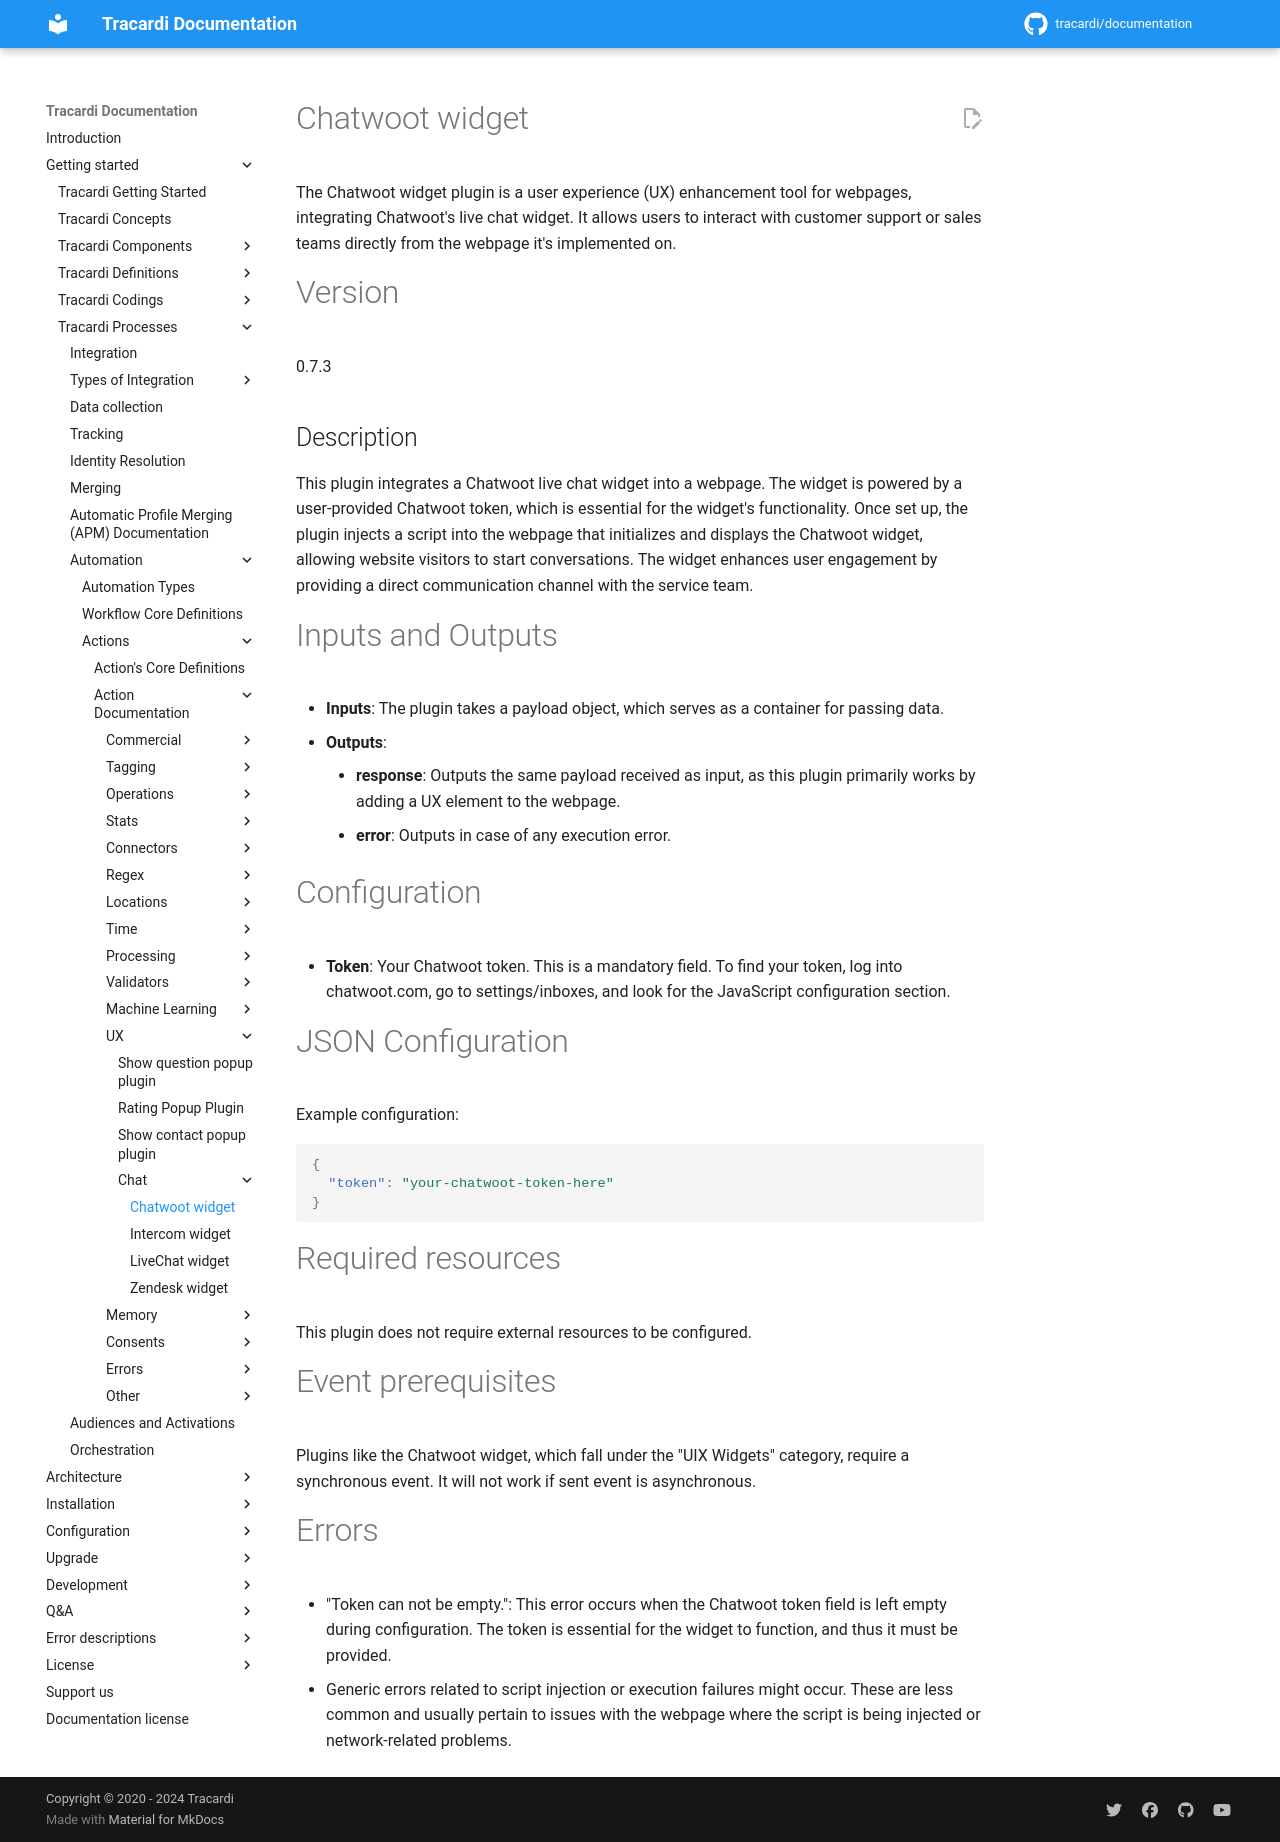

repository: Tracardi/documentation · page: 1.1.x/getting_started/processes/workflow/actions/chatwoot_widget_action/index.html · generator: mkdocs

# Chatwoot widget

The Chatwoot widget plugin is a user experience (UX) enhancement tool for webpages, integrating Chatwoot's live chat
widget. It allows users to interact with customer support or sales teams directly from the webpage it's implemented on.

# Version

0.7.3

## Description

This plugin integrates a Chatwoot live chat widget into a webpage. The widget is powered by a user-provided Chatwoot
token, which is essential for the widget's functionality. Once set up, the plugin injects a script into the webpage that
initializes and displays the Chatwoot widget, allowing website visitors to start conversations. The widget enhances user
engagement by providing a direct communication channel with the service team.

# Inputs and Outputs

- __Inputs__: The plugin takes a payload object, which serves as a container for passing data.
- __Outputs__:
    - __response__: Outputs the same payload received as input, as this plugin primarily works by adding a UX element to
      the webpage.
    - __error__: Outputs in case of any execution error.

# Configuration

- __Token__: Your Chatwoot token. This is a mandatory field. To find your token, log into chatwoot.com, go to
  settings/inboxes, and look for the JavaScript configuration section.

# JSON Configuration

Example configuration:

```json
{
  "token": "your-chatwoot-token-here"
}
```

# Required resources

This plugin does not require external resources to be configured.

# Event prerequisites

Plugins like the Chatwoot widget, which fall under the "UIX Widgets" category, require a synchronous event. It will not
work if sent event is asynchronous.

# Errors

- "Token can not be empty.": This error occurs when the Chatwoot token field is left empty during configuration. The
  token is essential for the widget to function, and thus it must be provided.
- Generic errors related to script injection or execution failures might occur. These are less common and usually
  pertain to issues with the webpage where the script is being injected or network-related problems.
